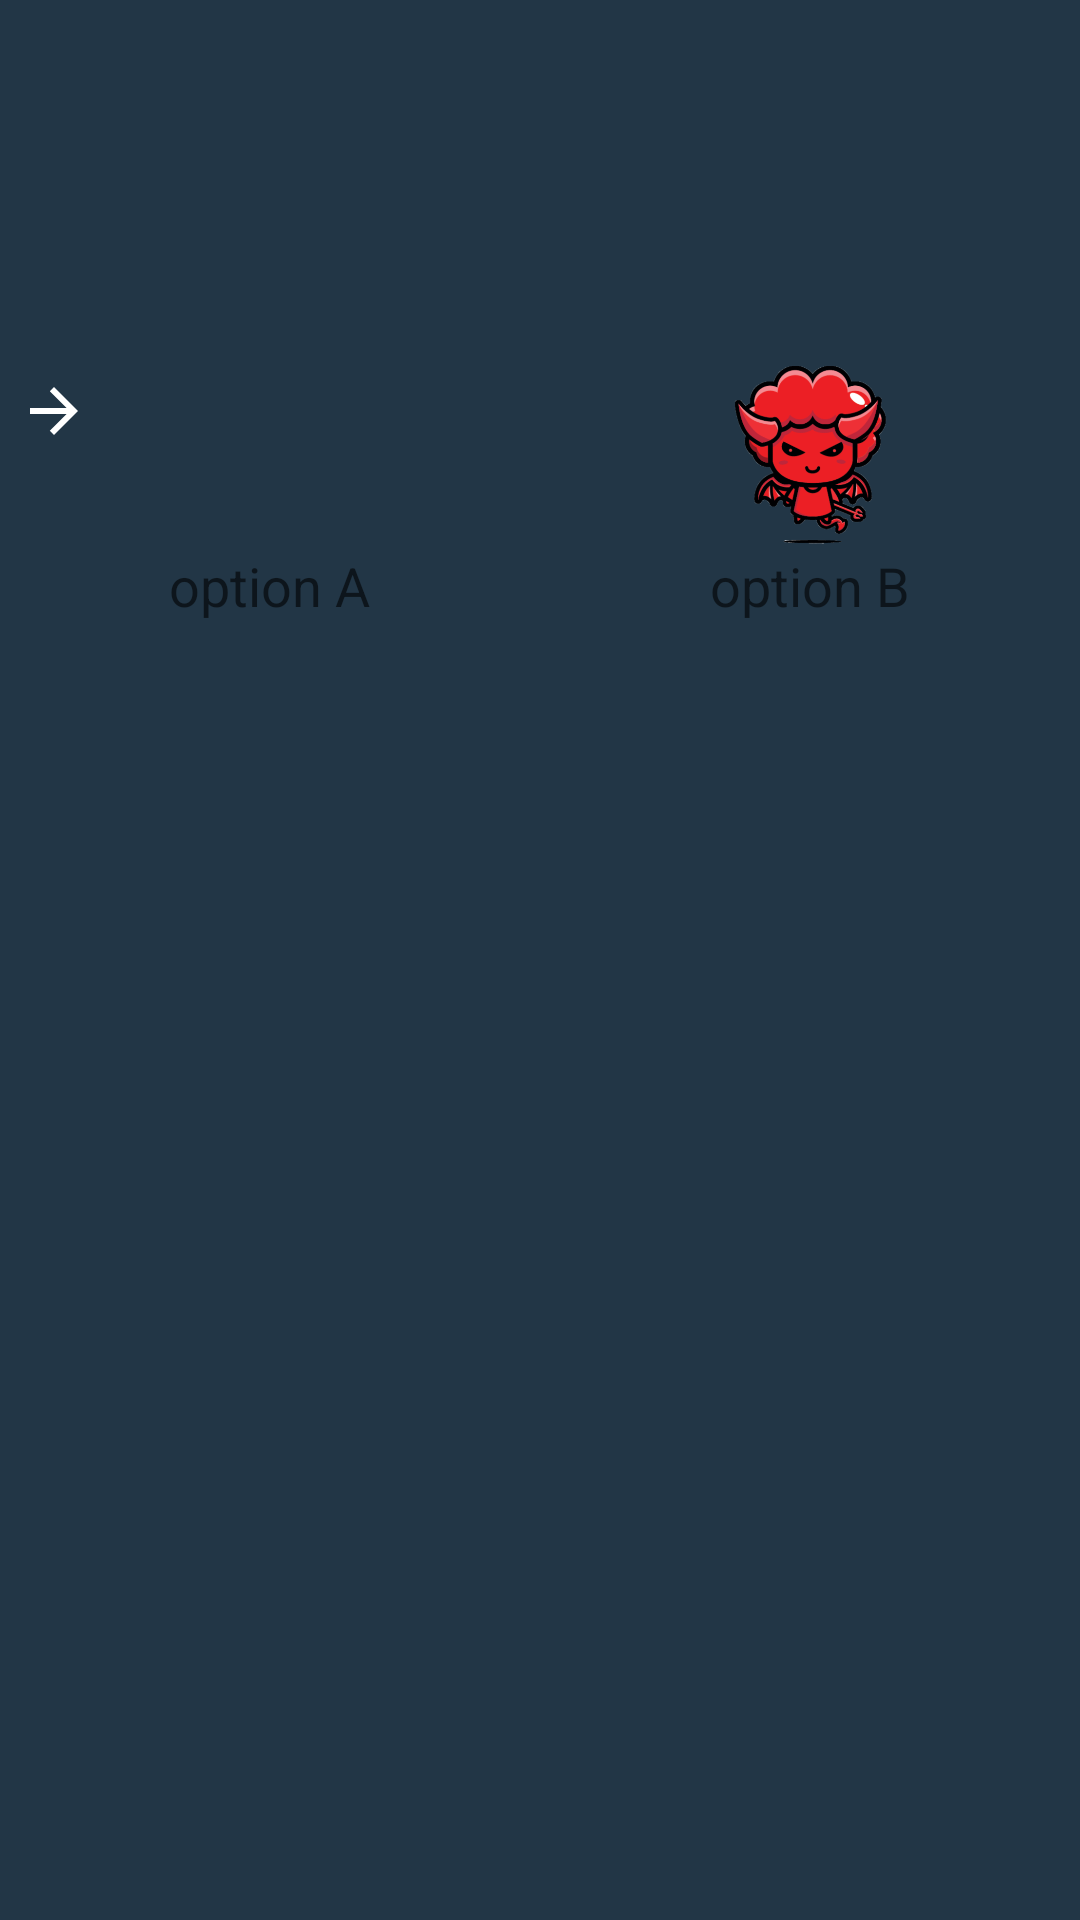

Produce the Android XML layout that renders to this screen, including the resource entries it uses.
<!-- AndroidManifest.xml: application theme AppTheme -->
<!-- res/layout/fragment_issue_details.xml -->
<?xml version="1.0" encoding="utf-8"?>
<LinearLayout xmlns:android="http://schemas.android.com/apk/res/android"
    xmlns:app="http://schemas.android.com/apk/res-auto"
    xmlns:tools="http://schemas.android.com/tools"
    android:layout_width="match_parent"
    android:layout_height="match_parent"
    android:background="@color/colorPrimaryDark"
    android:focusableInTouchMode="true"
    android:orientation="vertical"
    tools:context=".ui.issues.details.IssueDetailsFragment">

    <LinearLayout
        android:id="@+id/top_drawer_issue_details"
        android:layout_width="match_parent"
        android:layout_height="wrap_content"
        android:orientation="vertical"
        android:paddingVertical="@dimen/toolbar_vert_pad">

        <androidx.appcompat.widget.Toolbar
            android:id="@+id/edit_issue_toolbar"
            android:layout_width="match_parent"
            android:layout_height="wrap_content"
            android:background="@android:color/transparent"
            android:elevation="@dimen/toolbar_elevation"
            android:gravity="center_vertical"
            app:layout_constraintStart_toStartOf="parent"
            app:layout_constraintTop_toTopOf="parent"
            app:subtitleTextAppearance="@style/ToolbarSecondaryTextStyle"
            app:theme="@style/ThemeOverlay.AppCompat.ActionBar">

            <TextView
                android:id="@+id/edit_issue_toolbar_title"
                style="@style/headline_text_style"
                android:layout_width="wrap_content"
                android:layout_height="wrap_content" />
        </androidx.appcompat.widget.Toolbar>

        <TextView
            android:id="@+id/issue_date_tv"
            style="@style/small_content_text_style"
            android:layout_width="wrap_content"
            android:layout_height="wrap_content"
            android:layout_marginHorizontal="@dimen/activity_horizontal_margin"
            android:gravity="top"
            app:layout_constraintStart_toStartOf="@+id/issue_title_tv"
            app:layout_constraintTop_toBottomOf="@+id/issue_title_et_layout" />
    </LinearLayout>

    <androidx.constraintlayout.widget.ConstraintLayout
        android:layout_width="match_parent"
        android:layout_height="0dp"
        android:layout_weight="1">

        <ImageView
            android:id="@+id/switch_mode_btn"
            android:layout_width="@dimen/switch_icon_size"
            android:layout_height="@dimen/switch_icon_size"
            android:elevation="8dp"
            android:layoutDirection="rtl"
            android:padding="2dp"
            android:scaleType="centerInside"
            android:src="?attr/actionModeCloseDrawable"
            android:tint="@color/trans_white"
            app:layout_constraintEnd_toEndOf="parent"
            app:layout_constraintTop_toTopOf="parent" />

        <include
            android:id="@+id/options_headers"
            layout="@layout/options_headers_layout"
            app:layout_constraintBottom_toTopOf="@id/edit_issue_bottom_drawer"
            app:layout_constraintEnd_toEndOf="parent"
            app:layout_constraintStart_toStartOf="parent"
            app:layout_constraintTop_toTopOf="@+id/edit_issue_bottom_drawer" />

        <FrameLayout
            android:id="@+id/edit_issue_bottom_drawer"
            android:layout_width="match_parent"
            android:layout_height="match_parent"
            android:layout_marginTop="40dp"
            android:background="@drawable/bottom_drawer_background"
            android:transitionName="@string/bot_drawer_trans_name">

            <FrameLayout
                android:id="@+id/compare_options_frame"
                android:layout_width="match_parent"
                android:layout_height="match_parent">

                <androidx.recyclerview.widget.RecyclerView
                    android:id="@+id/complex_opinions_rv"
                    android:layout_width="match_parent"
                    android:layout_height="match_parent"
                    android:layout_marginTop="64dp"
                    android:clipChildren="false"
                    android:clipToPadding="false"
                    android:elevation="4dp"
                    android:paddingStart="@dimen/activity_horizontal_margin"
                    android:paddingEnd="@dimen/activity_horizontal_margin"
                    android:paddingBottom="24dp" />

                <View
                    android:id="@+id/view"
                    android:layout_width="4dp"
                    android:layout_height="match_parent"
                    android:layout_gravity="center_horizontal"
                    android:background="@color/colorPrimaryDark" />

            </FrameLayout>

            <LinearLayout
                android:id="@+id/unfinished_tasks_frame"
                android:layout_width="match_parent"
                android:layout_height="match_parent"
                android:orientation="vertical"
                android:paddingTop="@dimen/bottom_drawer_top_padd"
                android:visibility="invisible">

                <TextView
                    style="@style/subheadline1_text_style_light"
                    android:layout_width="wrap_content"
                    android:layout_height="wrap_content"
                    android:layout_gravity="center_horizontal"
                    android:layout_marginTop="10dp"
                    android:fontFamily="@font/assistant_bold"
                    android:text="@string/unfinished_tasks"
                    android:textColor="@android:color/primary_text_light" />

                <FrameLayout
                    android:layout_width="match_parent"
                    android:layout_height="match_parent"
                    android:layout_marginTop="10dp">

                    <androidx.recyclerview.widget.RecyclerView
                        android:id="@+id/all_tasks_rv"
                        android:layout_width="match_parent"
                        android:layout_height="match_parent"
                        android:descendantFocusability="afterDescendants" />

                    <TextView
                        android:id="@+id/no_tasks_tv"
                        style="@style/TextAppearance.AppCompat.Large"
                        android:layout_width="wrap_content"
                        android:layout_height="wrap_content"
                        android:layout_gravity="center"
                        android:fontFamily="@font/assistant_regular"
                        android:paddingBottom="60dp"
                        android:text="No tasks\nfound (:"
                        android:textAlignment="center"
                        android:visibility="gone" />
                </FrameLayout>

            </LinearLayout>


        </FrameLayout>


    </androidx.constraintlayout.widget.ConstraintLayout>


</LinearLayout>
<!-- res/layout/options_headers_layout.xml (included above) -->
<?xml version="1.0" encoding="utf-8"?>
<LinearLayout xmlns:android="http://schemas.android.com/apk/res/android"
    android:layout_width="match_parent"
    android:layout_height="wrap_content"
    android:elevation="8dp"
    xmlns:app="http://schemas.android.com/apk/res-auto"
    android:orientation="horizontal">

    <LinearLayout
        android:layout_width="0dp"
        android:layout_height="wrap_content"
        android:layout_weight="1"
        android:gravity="center_horizontal"
        android:orientation="vertical"
        android:layout_marginHorizontal="8dp"
        app:layout_constraintEnd_toEndOf="parent"
        app:layout_constraintHorizontal_bias="0.2"
        app:layout_constraintStart_toStartOf="parent"
        app:layout_constraintTop_toTopOf="parent">

        <ImageView
            android:id="@+id/first_option_icon"
            android:layout_width="@dimen/option_icon_size"
            android:layout_height="@dimen/option_icon_size"
            android:elevation="12dp"
            android:layout_gravity="center_horizontal" />
        <TextView
            android:id="@+id/first_option_title"
            android:layout_width="wrap_content"
            android:layout_height="wrap_content"
            android:text="@string/option_a"
            android:maxLines="2"
            style="@style/TextAppearance.AppCompat.Medium"
            android:textAlignment="center"/>

    </LinearLayout>

    <LinearLayout
        android:layout_width="0dp"
        android:layout_height="wrap_content"
        android:layout_weight="1"
        android:gravity="center_horizontal"
        android:orientation="vertical"
        android:layout_marginHorizontal="8dp"
        app:layout_constraintEnd_toEndOf="parent"
        app:layout_constraintHorizontal_bias="0.8"
        app:layout_constraintStart_toStartOf="parent"
        app:layout_constraintTop_toTopOf="parent">

        <ImageView
            android:id="@+id/second_option_icon"
            android:layout_width="@dimen/option_icon_size"
            android:layout_height="@dimen/option_icon_size"
            android:elevation="12dp"
            android:layout_gravity="center_horizontal"
            android:src="@drawable/red_light_avatar" />
        <TextView
            android:id="@+id/second_option_title"
            android:layout_width="wrap_content"
            android:layout_height="wrap_content"
            android:text="@string/option_b"
            android:maxLines="2"
            style="@style/TextAppearance.AppCompat.Medium"
            android:textAlignment="center"/>


    </LinearLayout>

</LinearLayout>
<!-- resources referenced by this layout -->
<resources>
  <color name="colorPrimaryDark">@color/app_blue_dark</color>
  <color name="trans_white">#50FFFFFF</color>
  <dimen name="activity_horizontal_margin">14dp</dimen>
  <dimen name="bottom_drawer_top_padd">18dp</dimen>
  <dimen name="option_icon_size">64dp</dimen>
  <dimen name="switch_icon_size">36dp</dimen>
  <dimen name="toolbar_elevation">4dp</dimen>
  <dimen name="toolbar_vert_pad">22dp</dimen>
  <!-- drawable red_light_avatar: png bitmap (drawable, 81308 bytes) -->
  <string name="bot_drawer_trans_name">bottom_drawer_transition_name</string>
  <string name="option_a">option A</string>
  <string name="option_b">option B</string>
  <string name="unfinished_tasks">Unfinished Tasks</string>
  <style name="ToolbarSecondaryTextStyle" parent="@style/TextAppearance.AppCompat.Widget.ActionBar.Title">
          <item name="android:textSize">12sp</item>
          <item name="android:textColor">@android:color/primary_text_dark</item>
      </style>
  <style name="headline_text_style">
          <item name="android:textSize">@dimen/headline_text_size</item>
          <item name="android:fontFamily">@font/assistant_semibold</item>
          <item name="android:textColor">@android:color/primary_text_dark</item>
      </style>
  <style name="small_content_text_style">
          <item name="android:textSize">@dimen/small_content_text_size</item>
          <item name="android:fontFamily">@font/assistant_light</item>
          <item name="android:textColor">@android:color/primary_text_dark</item>
      </style>
  <style name="subheadline1_text_style_light" parent="subheadline1_text_style">
          <item name="android:textColor">@android:color/primary_text_light</item>
      </style>
  <style name="AppTheme" parent="Theme.AppCompat.Light.NoActionBar">
          
          <item name="background">@color/colorPrimaryDark</item>
          <item name="colorPrimary">@color/colorPrimary</item>
          <item name="colorPrimaryDark">@color/colorPrimaryDark</item>
          <item name="colorAccent">@color/colorAccent</item>
          <item name="android:actionOverflowButtonStyle">@style/AppTheme.OverFlow</item>
          <item name="android:listDivider">@color/trans_white</item>
          <item name="android:actionMenuTextColor">@color/primary_text_dark</item>
      </style>
  <color name="app_blue_dark">#223646</color>
  <dimen name="headline_text_size">32sp</dimen>
  <dimen name="small_content_text_size">14sp</dimen>
  <style name="subheadline1_text_style">
          <item name="android:textSize">@dimen/subheadline1_text_size</item>
          <item name="android:fontFamily">@font/assistant_semibold</item>
          <item name="android:textColor">@android:color/primary_text_dark</item>
      </style>
  <color name="colorPrimary">#6200EE</color>
  <color name="colorAccent">@color/app_green_light</color>
  <style name="AppTheme.OverFlow">
          <item name="android:src">@drawable/dark_menu_button24</item>
      </style>
  <color name="primary_text_dark">@android:color/primary_text_dark</color>
  <dimen name="subheadline1_text_size">22sp</dimen>
  <color name="app_green_light">#a4cf73</color>
  <!-- drawable dark_menu_button24: png bitmap (drawable, 693 bytes) -->
</resources>
